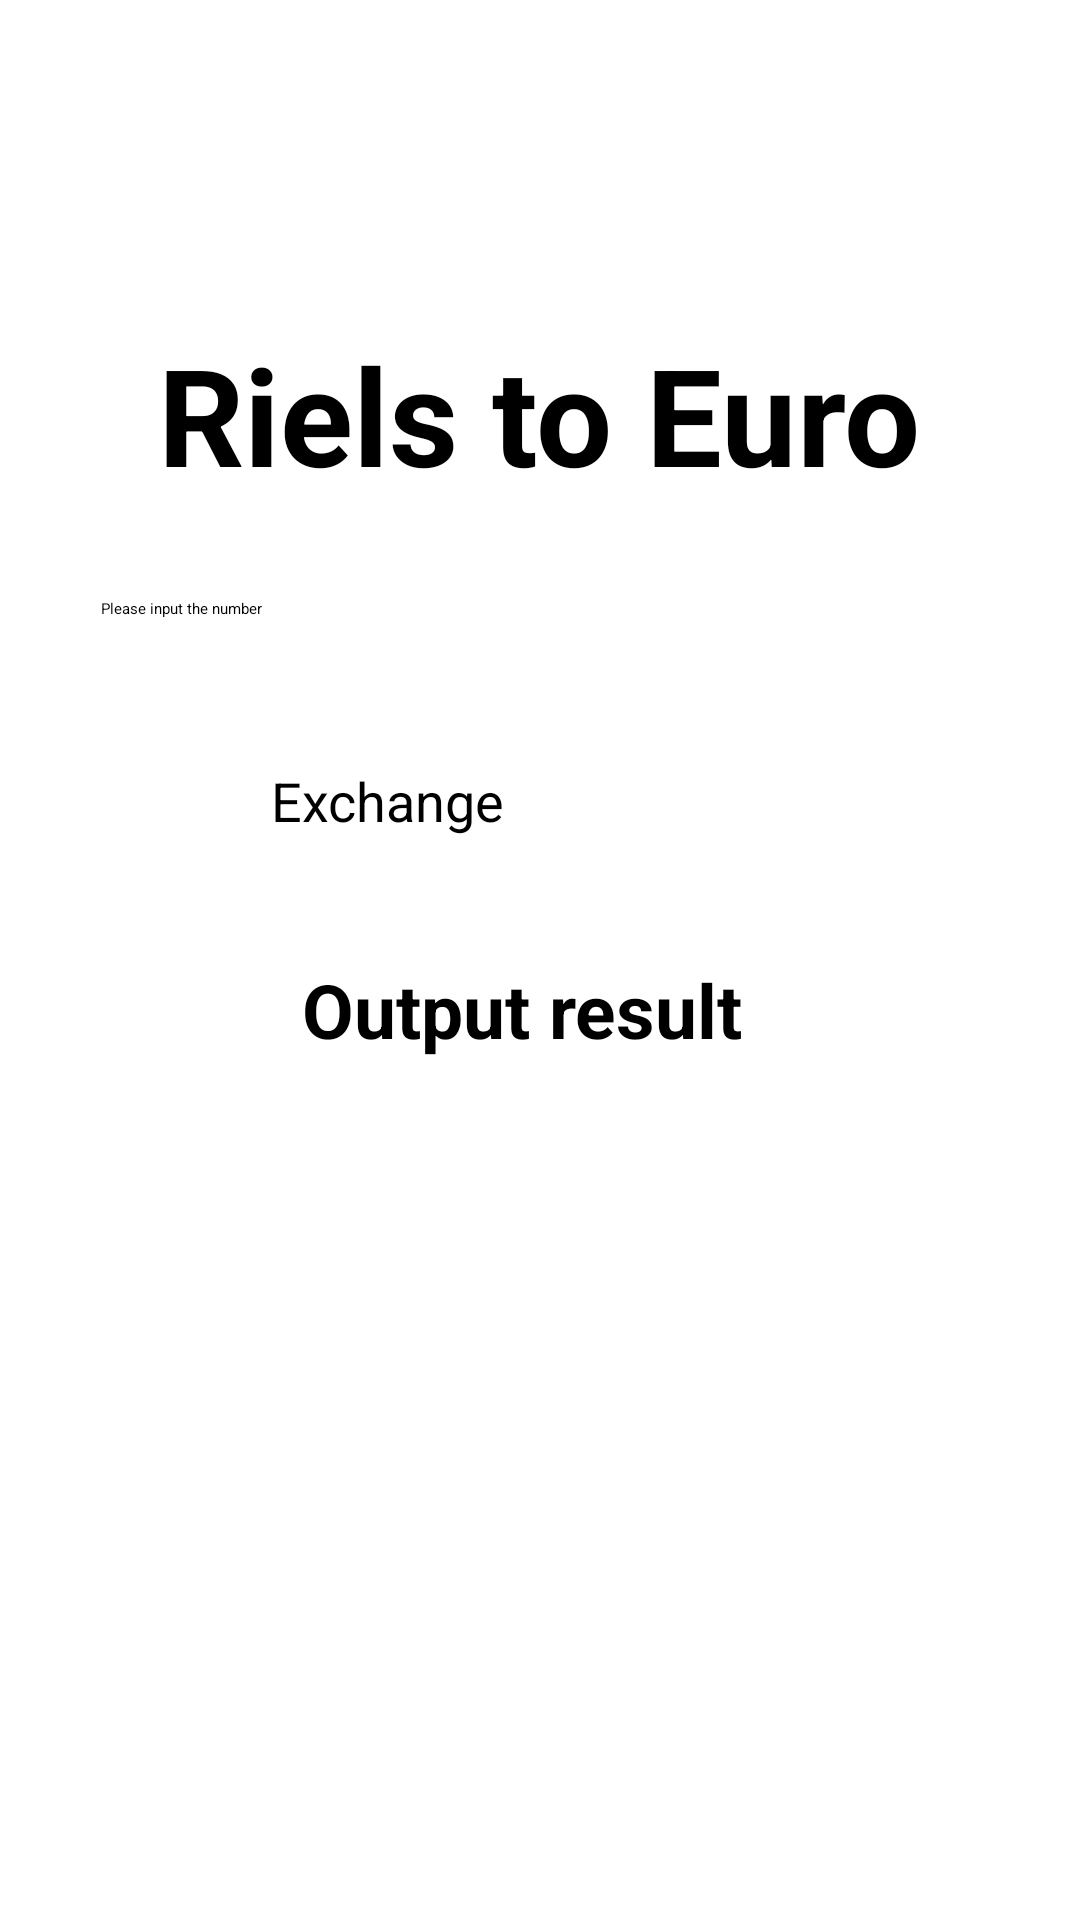

Here is an Android app screen rendered from its layout file. Give the layout XML and the strings, colors and styles it references.
<!-- AndroidManifest.xml: application theme Theme.MyApplication -->
<!-- res/layout/activity_main4.xml -->
<?xml version="1.0" encoding="utf-8"?>
<androidx.constraintlayout.widget.ConstraintLayout xmlns:android="http://schemas.android.com/apk/res/android"
    xmlns:app="http://schemas.android.com/apk/res-auto"
    xmlns:tools="http://schemas.android.com/tools"
    android:layout_width="match_parent"
    android:layout_height="match_parent"
    tools:context=".MainActivity4">

    <TextView
        android:id="@+id/textView3"
        android:layout_width="328dp"
        android:layout_height="60dp"
        android:textAlignment="center"
        android:text="@string/riels_to_euro"
        android:textSize="45sp"
        android:textStyle="bold"
        app:layout_constraintBottom_toBottomOf="parent"
        app:layout_constraintEnd_toEndOf="parent"
        app:layout_constraintHorizontal_bias="0.493"
        app:layout_constraintStart_toStartOf="parent"
        app:layout_constraintTop_toTopOf="parent"
        app:layout_constraintVertical_bias="0.186" />

    <EditText
        android:id="@+id/editTextText2"
        android:layout_width="292dp"
        android:layout_height="49dp"
        android:ems="10"
        android:inputType="number"
        android:hint="Please input the number"
        app:layout_constraintBottom_toBottomOf="parent"
        app:layout_constraintEnd_toEndOf="parent"
        app:layout_constraintHorizontal_bias="0.495"
        app:layout_constraintStart_toStartOf="parent"
        app:layout_constraintTop_toTopOf="parent"
        app:layout_constraintVertical_bias="0.337"
        tools:ignore="MissingConstraints" />

    <Button
        android:id="@+id/button2"
        android:layout_width="178dp"
        android:layout_height="57dp"
        android:text="Exchange"
        android:backgroundTint="@color/blue_light"
        android:textSize="18sp"
        app:layout_constraintBottom_toBottomOf="parent"
        app:layout_constraintEnd_toEndOf="parent"
        app:layout_constraintHorizontal_bias="0.497"
        app:layout_constraintStart_toStartOf="parent"
        app:layout_constraintTop_toTopOf="parent"
        app:layout_constraintVertical_bias="0.437"
        tools:ignore="MissingConstraints" />

    <TextView
        android:id="@+id/textView7"
        android:layout_width="275dp"
        android:layout_height="70dp"
        android:text="Output result"
        android:textAlignment="center"
        android:textSize="25sp"
        android:textStyle="bold"
        app:layout_constraintBottom_toBottomOf="parent"
        app:layout_constraintEnd_toEndOf="parent"
        app:layout_constraintHorizontal_bias="0.433"
        app:layout_constraintStart_toStartOf="parent"
        app:layout_constraintTop_toTopOf="parent"
        app:layout_constraintVertical_bias="0.561"
        tools:ignore="MissingConstraints" />
</androidx.constraintlayout.widget.ConstraintLayout>
<!-- resources referenced by this layout -->
<resources>
  <color name="blue_light">#2D87C0</color>
  <string name="riels_to_euro">Riels to Euro</string>
</resources>
